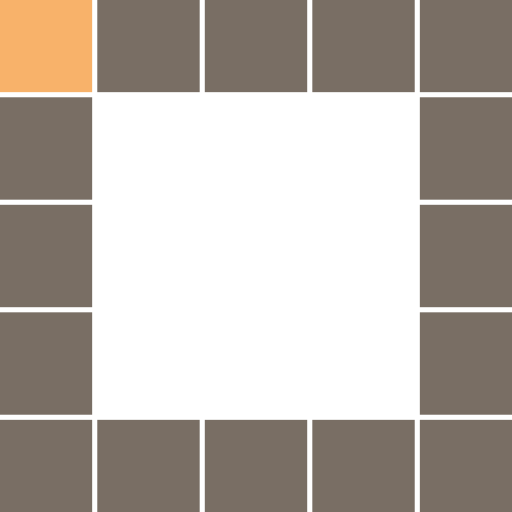
t = 0.00 s
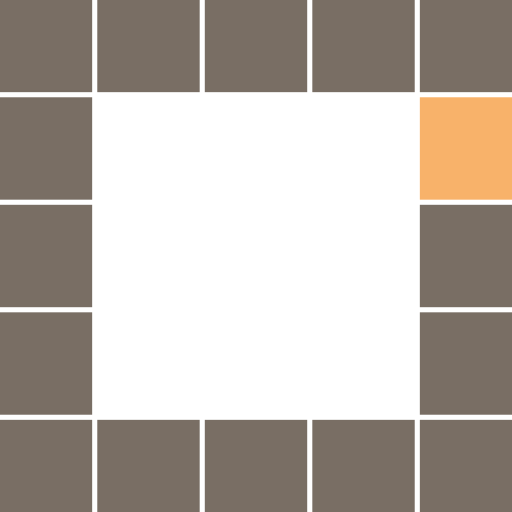
t = 0.32 s
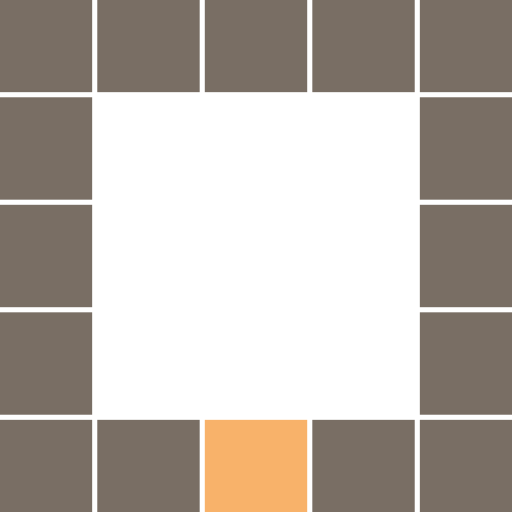
t = 0.65 s
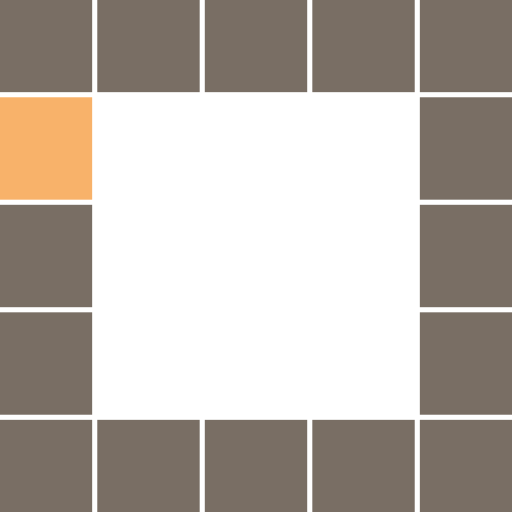
t = 0.97 s
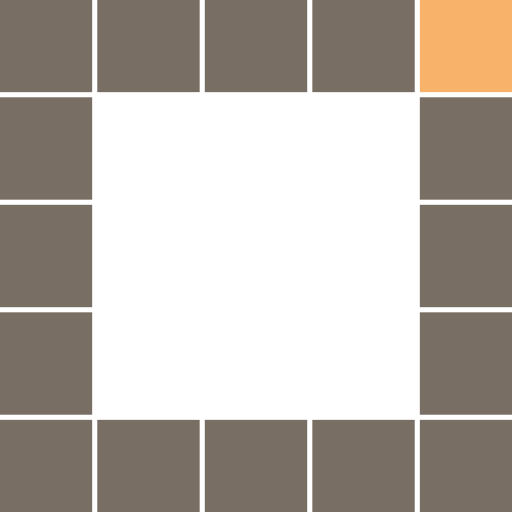
t = 1.29 s
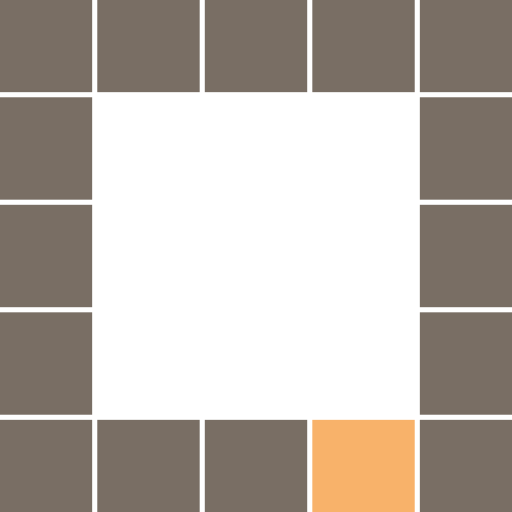
t = 1.62 s

The animated SVG that drew these frames (rendered in a browser with its animation timeline set to each time). Animation: 16 SMIL elements (animate=16); one cycle of 1.94 s, repeats indefinitely.

<?xml version="1.0" encoding="utf-8"?>
<svg xmlns="http://www.w3.org/2000/svg" xmlns:xlink="http://www.w3.org/1999/xlink" style="margin: auto; background: none; display: block; shape-rendering: auto;" width="450px" height="450px" viewBox="0 0 100 100" preserveAspectRatio="xMidYMid">
<rect x="-2" y="-2" width="20" height="20" fill="#796e64">
  <animate attributeName="fill" values="#f8b26a;#796e64;#796e64" keyTimes="0;0.0625;1" dur="1s" repeatCount="indefinite" begin="0s" calcMode="discrete"></animate>
</rect><rect x="19" y="-2" width="20" height="20" fill="#796e64">
  <animate attributeName="fill" values="#f8b26a;#796e64;#796e64" keyTimes="0;0.0625;1" dur="1s" repeatCount="indefinite" begin="0.0625s" calcMode="discrete"></animate>
</rect><rect x="40" y="-2" width="20" height="20" fill="#796e64">
  <animate attributeName="fill" values="#f8b26a;#796e64;#796e64" keyTimes="0;0.0625;1" dur="1s" repeatCount="indefinite" begin="0.125s" calcMode="discrete"></animate>
</rect><rect x="61" y="-2" width="20" height="20" fill="#796e64">
  <animate attributeName="fill" values="#f8b26a;#796e64;#796e64" keyTimes="0;0.0625;1" dur="1s" repeatCount="indefinite" begin="0.1875s" calcMode="discrete"></animate>
</rect><rect x="82" y="-2" width="20" height="20" fill="#796e64">
  <animate attributeName="fill" values="#f8b26a;#796e64;#796e64" keyTimes="0;0.0625;1" dur="1s" repeatCount="indefinite" begin="0.25s" calcMode="discrete"></animate>
</rect><rect x="-2" y="19" width="20" height="20" fill="#796e64">
  <animate attributeName="fill" values="#f8b26a;#796e64;#796e64" keyTimes="0;0.0625;1" dur="1s" repeatCount="indefinite" begin="0.9375s" calcMode="discrete"></animate>
</rect><rect x="82" y="19" width="20" height="20" fill="#796e64">
  <animate attributeName="fill" values="#f8b26a;#796e64;#796e64" keyTimes="0;0.0625;1" dur="1s" repeatCount="indefinite" begin="0.3125s" calcMode="discrete"></animate>
</rect><rect x="-2" y="40" width="20" height="20" fill="#796e64">
  <animate attributeName="fill" values="#f8b26a;#796e64;#796e64" keyTimes="0;0.0625;1" dur="1s" repeatCount="indefinite" begin="0.875s" calcMode="discrete"></animate>
</rect><rect x="82" y="40" width="20" height="20" fill="#796e64">
  <animate attributeName="fill" values="#f8b26a;#796e64;#796e64" keyTimes="0;0.0625;1" dur="1s" repeatCount="indefinite" begin="0.375s" calcMode="discrete"></animate>
</rect><rect x="-2" y="61" width="20" height="20" fill="#796e64">
  <animate attributeName="fill" values="#f8b26a;#796e64;#796e64" keyTimes="0;0.0625;1" dur="1s" repeatCount="indefinite" begin="0.8125s" calcMode="discrete"></animate>
</rect><rect x="82" y="61" width="20" height="20" fill="#796e64">
  <animate attributeName="fill" values="#f8b26a;#796e64;#796e64" keyTimes="0;0.0625;1" dur="1s" repeatCount="indefinite" begin="0.4375s" calcMode="discrete"></animate>
</rect><rect x="-2" y="82" width="20" height="20" fill="#796e64">
  <animate attributeName="fill" values="#f8b26a;#796e64;#796e64" keyTimes="0;0.0625;1" dur="1s" repeatCount="indefinite" begin="0.75s" calcMode="discrete"></animate>
</rect><rect x="19" y="82" width="20" height="20" fill="#796e64">
  <animate attributeName="fill" values="#f8b26a;#796e64;#796e64" keyTimes="0;0.0625;1" dur="1s" repeatCount="indefinite" begin="0.6875s" calcMode="discrete"></animate>
</rect><rect x="40" y="82" width="20" height="20" fill="#796e64">
  <animate attributeName="fill" values="#f8b26a;#796e64;#796e64" keyTimes="0;0.0625;1" dur="1s" repeatCount="indefinite" begin="0.625s" calcMode="discrete"></animate>
</rect><rect x="61" y="82" width="20" height="20" fill="#796e64">
  <animate attributeName="fill" values="#f8b26a;#796e64;#796e64" keyTimes="0;0.0625;1" dur="1s" repeatCount="indefinite" begin="0.5625s" calcMode="discrete"></animate>
</rect><rect x="82" y="82" width="20" height="20" fill="#796e64">
  <animate attributeName="fill" values="#f8b26a;#796e64;#796e64" keyTimes="0;0.0625;1" dur="1s" repeatCount="indefinite" begin="0.5s" calcMode="discrete"></animate>
</rect>
<!-- [ldio] generated by https://loading.io/ --></svg>
